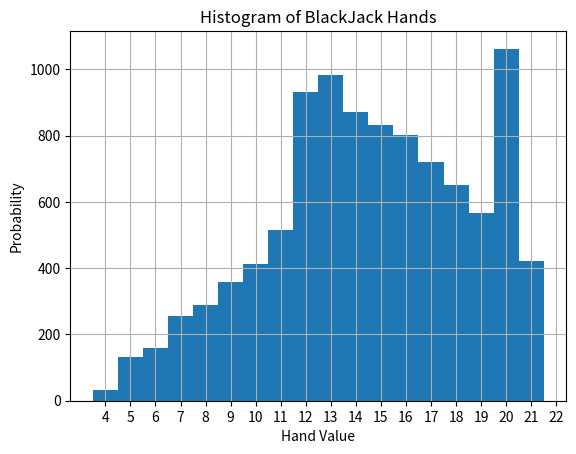

Write the Python code that produced this figure.
import random
import matplotlib.pyplot as plt
import numpy as np

class Card:
    def __init__(self,x):
        if x == "one":
            self.value = 1
        elif x == "two":
            self.value = 2
        elif x == "three":
            self.value = 3
        elif x == "four":
            self.value = 4
        elif x == "five":
            self.value = 5
        elif x == "six":
            self.value = 6
        elif x == "seven":
            self.value = 7
        elif x == "eight":
            self.value = 8
        elif x == "nine":
            self.value = 9
        elif x == "ten" or x == "jack" or x == "queen" or x == "king":
            self.value = 10
        elif x == "ace":
            self.value = 11

    def __str__(self):
        return(str(self.value))

deck = {}

for i in range(4):
    deck[str(0 + 13*i)] = Card("ace") #Ace
    deck[str(1 + 13*i)] = Card("two") #Two
    deck[str(2 + 13*i)] = Card("three") #Three
    deck[str(3 + 13*i)] = Card("four") #Four
    deck[str(4 + 13*i)] = Card("five") #Five
    deck[str(5 + 13*i)] = Card("six") #Six 
    deck[str(6 + 13*i)] = Card("seven") #Seven
    deck[str(7 + 13*i)] = Card("eight") #Eight
    deck[str(8 + 13*i)] = Card("nine") #Nine
    deck[str(9 + 13*i)] = Card("ten") #Ten
    deck[str(10 + 13*i)] = Card("jack") #Jack
    deck[str(11 + 13*i)] = Card("queen") #Queen
    deck[str(12 + 13*i)] = Card("king") #King

    
    

def main():
    card_1 = str(random.randint(0,51))
    card_2 = str(random.randint(1,51))
    while card_1 == card_2:
        card_2 = str(random.randint(1,51))
    value_1 = deck[card_1].value
    value_2 = deck[card_2].value
    value_sum = value_1 + value_2
    if value_sum == 22:
        value_sum = 12
    return(value_sum)

results = np.zeros(10000)
    
for i in range(10000):
    results[i] = main()

plt.figure("CSCI 127, Lab 13")
plt.hist(results, bins=np.arange(4,23), align="left")
plt.title("Histogram of BlackJack Hands")
plt.xticks(np.arange(4,23,1))
plt.xlabel("Hand Value")
plt.ylabel("Probability")
plt.grid()
plt.show()
    
    
